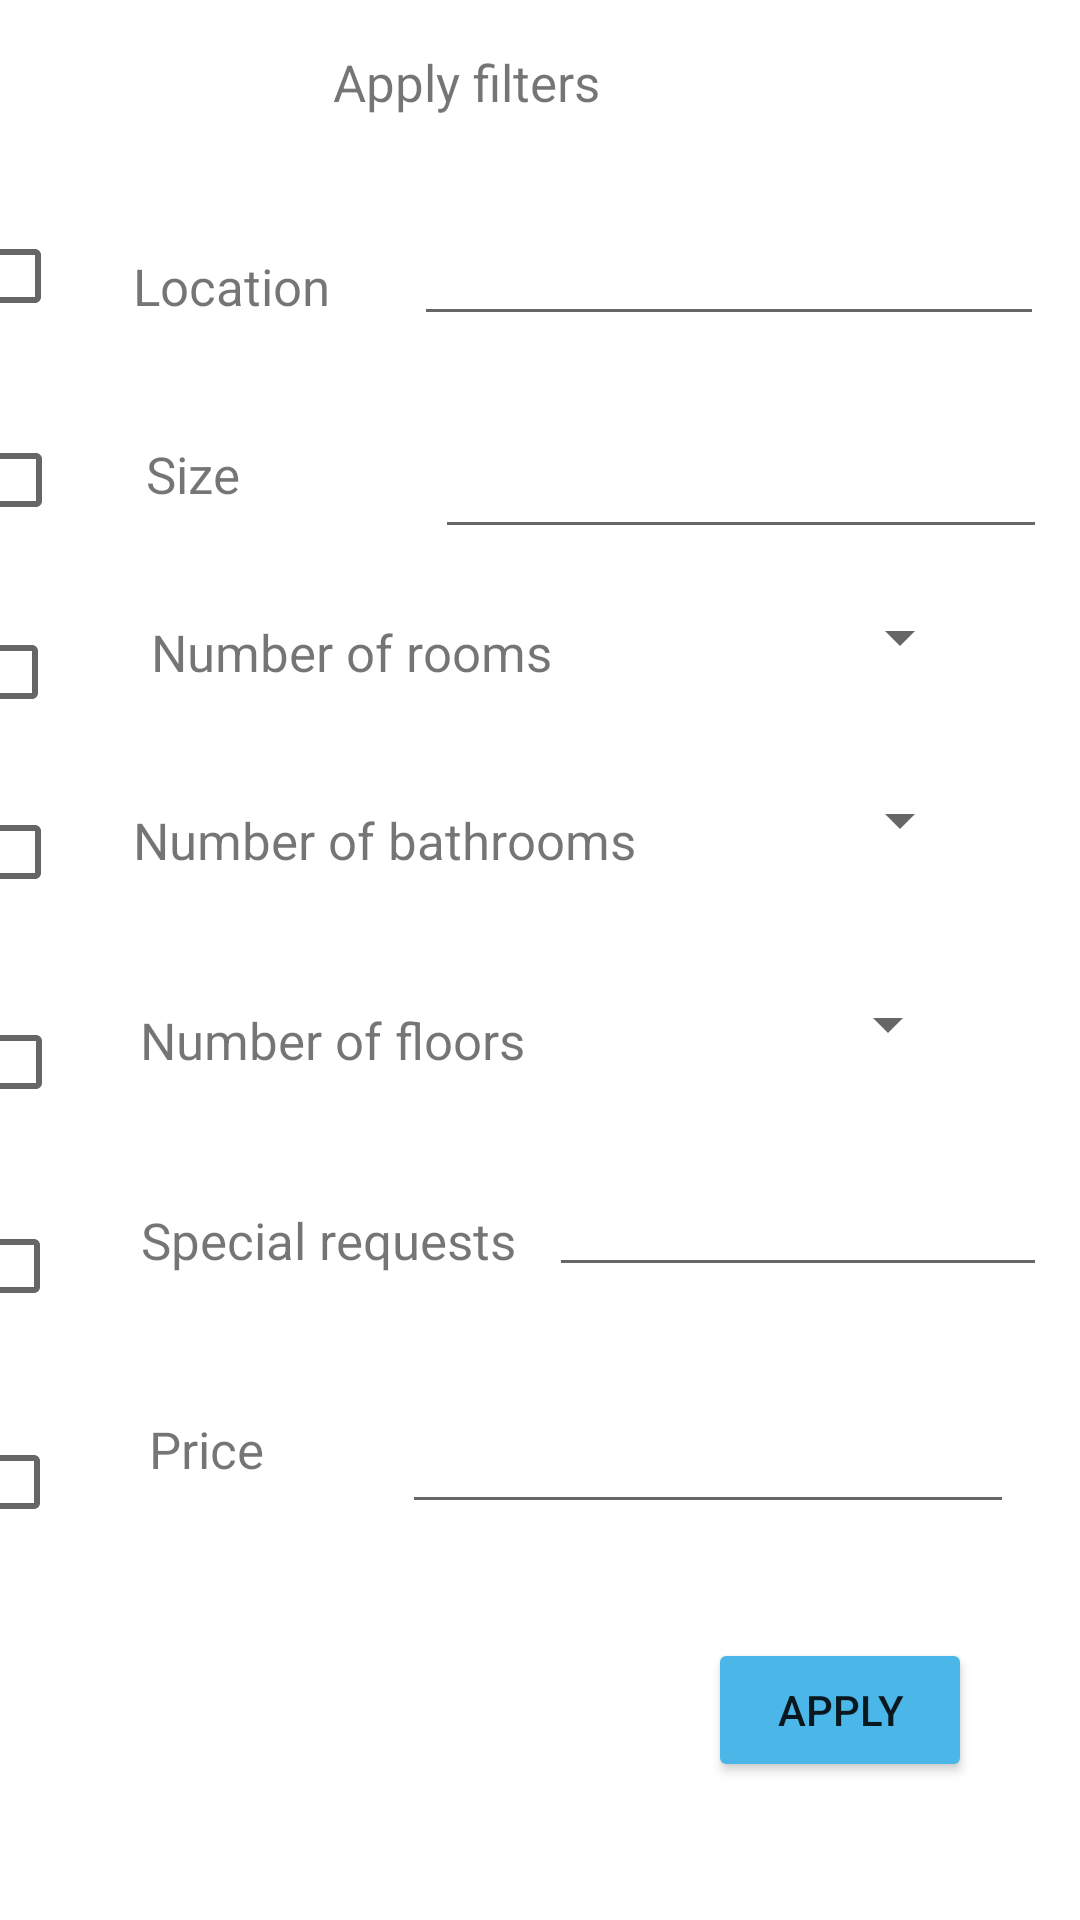

Layout XML and referenced resources for this Android screen:
<!-- AndroidManifest.xml: application theme Theme.Agentie_Imobiliara -->
<!-- res/layout/filters_layout.xml -->
<?xml version="1.0" encoding="utf-8"?>
<androidx.constraintlayout.widget.ConstraintLayout xmlns:android="http://schemas.android.com/apk/res/android"
    xmlns:app="http://schemas.android.com/apk/res-auto"
    xmlns:tools="http://schemas.android.com/tools"
    android:layout_width="match_parent"
    android:layout_height="match_parent">

    <CheckBox
        android:id="@+id/price_check"
        android:layout_width="wrap_content"
        android:layout_height="48dp"
        android:layout_marginTop="24dp"
        android:layout_marginEnd="324dp"
        app:layout_constraintEnd_toEndOf="parent"
        app:layout_constraintTop_toBottomOf="@+id/special_check" />

    <CheckBox
        android:id="@+id/floors_check"
        android:layout_width="wrap_content"
        android:layout_height="wrap_content"
        android:layout_marginTop="22dp"
        android:layout_marginEnd="10dp"
        app:layout_constraintEnd_toStartOf="@+id/textView31"
        app:layout_constraintTop_toBottomOf="@+id/baths_check" />

    <CheckBox
        android:id="@+id/min_size_check"
        android:layout_width="wrap_content"
        android:layout_height="wrap_content"
        android:layout_marginTop="20dp"
        android:layout_marginEnd="12dp"
        app:layout_constraintEnd_toStartOf="@+id/textView27"
        app:layout_constraintTop_toBottomOf="@+id/location_check" />

    <TextView
        android:id="@+id/textView25"
        android:layout_width="wrap_content"
        android:layout_height="wrap_content"
        android:layout_marginTop="16dp"
        android:layout_marginEnd="160dp"
        android:text="Apply filters"
        android:textSize="17sp"
        app:layout_constraintEnd_toEndOf="parent"
        app:layout_constraintTop_toTopOf="parent" />

    <TextView
        android:id="@+id/textView26"
        android:layout_width="wrap_content"
        android:layout_height="wrap_content"
        android:layout_marginTop="84dp"
        android:layout_marginEnd="28dp"
        android:text="Location"
        android:textSize="17sp"
        app:layout_constraintEnd_toStartOf="@+id/location"
        app:layout_constraintTop_toTopOf="parent" />

    <EditText
        android:id="@+id/location"
        android:layout_width="wrap_content"
        android:layout_height="wrap_content"
        android:layout_marginTop="32dp"
        android:layout_marginEnd="12dp"
        android:ems="10"
        android:inputType="textPersonName"
        app:layout_constraintEnd_toEndOf="parent"
        app:layout_constraintTop_toBottomOf="@+id/textView25" />

    <TextView
        android:id="@+id/textView27"
        android:layout_width="wrap_content"
        android:layout_height="wrap_content"
        android:layout_marginTop="40dp"
        android:layout_marginEnd="280dp"
        android:text="Size"
        android:textSize="17sp"
        app:layout_constraintEnd_toEndOf="parent"
        app:layout_constraintTop_toBottomOf="@+id/textView26" />

    <TextView
        android:id="@+id/textView29"
        android:layout_width="wrap_content"
        android:layout_height="wrap_content"
        android:layout_marginTop="23dp"
        android:layout_marginEnd="176dp"
        android:text="Number of rooms"
        android:textSize="17sp"
        app:layout_constraintEnd_toEndOf="parent"
        app:layout_constraintTop_toBottomOf="@+id/size_t" />

    <TextView
        android:id="@+id/textView30"
        android:layout_width="wrap_content"
        android:layout_height="wrap_content"
        android:layout_marginTop="40dp"
        android:layout_marginEnd="148dp"
        android:text="Number of bathrooms"
        android:textSize="17sp"
        app:layout_constraintEnd_toEndOf="parent"
        app:layout_constraintTop_toBottomOf="@+id/textView29" />

    <TextView
        android:id="@+id/textView31"
        android:layout_width="wrap_content"
        android:layout_height="wrap_content"
        android:layout_marginTop="44dp"
        android:layout_marginEnd="55dp"
        android:text="Number of floors"
        android:textSize="17sp"
        app:layout_constraintEnd_toStartOf="@+id/floors_no"
        app:layout_constraintTop_toBottomOf="@+id/textView30" />

    <TextView
        android:id="@+id/textView32"
        android:layout_width="wrap_content"
        android:layout_height="wrap_content"
        android:layout_marginTop="44dp"
        android:layout_marginEnd="188dp"
        android:text="Special requests"
        android:textSize="17sp"
        app:layout_constraintEnd_toEndOf="parent"
        app:layout_constraintTop_toBottomOf="@+id/textView31" />

    <TextView
        android:id="@+id/textView33"
        android:layout_width="wrap_content"
        android:layout_height="wrap_content"
        android:layout_marginTop="47dp"
        android:layout_marginEnd="272dp"
        android:text="Price"
        android:textSize="17sp"
        app:layout_constraintEnd_toEndOf="parent"
        app:layout_constraintTop_toBottomOf="@+id/textView32" />

    <Button
        android:id="@+id/apply"
        android:layout_width="wrap_content"
        android:layout_height="wrap_content"
        android:layout_marginTop="38dp"
        android:layout_marginEnd="36dp"
        android:backgroundTint="@color/material_dynamic_primary70"
        android:text="Apply"
        app:layout_constraintEnd_toEndOf="parent"
        app:layout_constraintTop_toBottomOf="@+id/price_t" />

    <Spinner
        android:id="@+id/rooms_no"
        android:layout_width="90dp"
        android:layout_height="33dp"
        android:layout_marginTop="13dp"
        android:layout_marginEnd="36dp"
        app:layout_constraintEnd_toEndOf="parent"
        app:layout_constraintTop_toBottomOf="@+id/size_t" />

    <Spinner
        android:id="@+id/baths_no"
        android:layout_width="90dp"
        android:layout_height="33dp"
        android:layout_marginTop="28dp"
        android:layout_marginEnd="36dp"
        app:layout_constraintEnd_toEndOf="parent"
        app:layout_constraintTop_toBottomOf="@+id/rooms_no" />

    <Spinner
        android:id="@+id/floors_no"
        android:layout_width="90dp"
        android:layout_height="33dp"
        android:layout_marginTop="35dp"
        android:layout_marginEnd="40dp"
        app:layout_constraintEnd_toEndOf="parent"
        app:layout_constraintTop_toBottomOf="@+id/baths_no" />

    <EditText
        android:id="@+id/special_req"
        android:layout_width="166dp"
        android:layout_height="48dp"
        android:layout_marginTop="23dp"
        android:layout_marginEnd="11dp"
        android:ems="10"
        android:inputType="textPersonName"
        app:layout_constraintEnd_toEndOf="parent"
        app:layout_constraintTop_toBottomOf="@+id/floors_no" />

    <CheckBox
        android:id="@+id/location_check"
        android:layout_width="wrap_content"
        android:layout_height="wrap_content"
        android:layout_marginTop="68dp"
        android:layout_marginEnd="8dp"
        app:layout_constraintEnd_toStartOf="@+id/textView26"
        app:layout_constraintTop_toTopOf="parent" />

    <CheckBox
        android:id="@+id/rooms_check"
        android:layout_width="wrap_content"
        android:layout_height="wrap_content"
        android:layout_marginTop="16dp"
        android:layout_marginEnd="15dp"
        app:layout_constraintEnd_toStartOf="@+id/textView29"
        app:layout_constraintTop_toBottomOf="@+id/min_size_check" />

    <CheckBox
        android:id="@+id/baths_check"
        android:layout_width="wrap_content"
        android:layout_height="wrap_content"
        android:layout_marginTop="12dp"
        android:layout_marginEnd="8dp"
        app:layout_constraintEnd_toStartOf="@+id/textView30"
        app:layout_constraintTop_toBottomOf="@+id/rooms_check" />

    <CheckBox
        android:id="@+id/special_check"
        android:layout_width="wrap_content"
        android:layout_height="wrap_content"
        android:layout_marginTop="20dp"
        android:layout_marginEnd="11dp"
        app:layout_constraintEnd_toStartOf="@+id/textView32"
        app:layout_constraintTop_toBottomOf="@+id/floors_check" />

    <EditText
        android:id="@+id/size_t"
        android:layout_width="204dp"
        android:layout_height="50dp"
        android:layout_marginTop="21dp"
        android:layout_marginEnd="11dp"
        android:ems="10"
        android:inputType="numberSigned"
        app:layout_constraintEnd_toEndOf="parent"
        app:layout_constraintTop_toBottomOf="@+id/location" />

    <EditText
        android:id="@+id/price_t"
        android:layout_width="204dp"
        android:layout_height="50dp"
        android:layout_marginTop="29dp"
        android:layout_marginEnd="22dp"
        android:ems="10"
        android:inputType="numberSigned"
        app:layout_constraintEnd_toEndOf="parent"
        app:layout_constraintTop_toBottomOf="@+id/special_req" />

</androidx.constraintlayout.widget.ConstraintLayout>
<!-- resources referenced by this layout -->
<resources>
  <style name="Theme.Agentie_Imobiliara" parent="Theme.MaterialComponents.DayNight.DarkActionBar">
          
          <item name="colorPrimary">@color/material_dynamic_primary70</item>
          <item name="colorPrimaryVariant">@color/material_dynamic_primary70</item>
          <item name="colorOnPrimary">@color/white</item>
          
          <item name="colorSecondary">@color/teal_200</item>
          <item name="colorSecondaryVariant">@color/teal_700</item>
          <item name="colorOnSecondary">@color/black</item>
          
          <item name="android:statusBarColor">@color/material_dynamic_primary70</item>
          
      </style>
  <!-- not gathered from this repository: default colours our renderer supplied (Android Studio template values) -->
  <color name="teal_200">#FF03DAC5</color>
  <color name="teal_700">#FF018786</color>
  <color name="black">#FF000000</color>
  <color name="white">#FFFFFFFF</color>
</resources>
